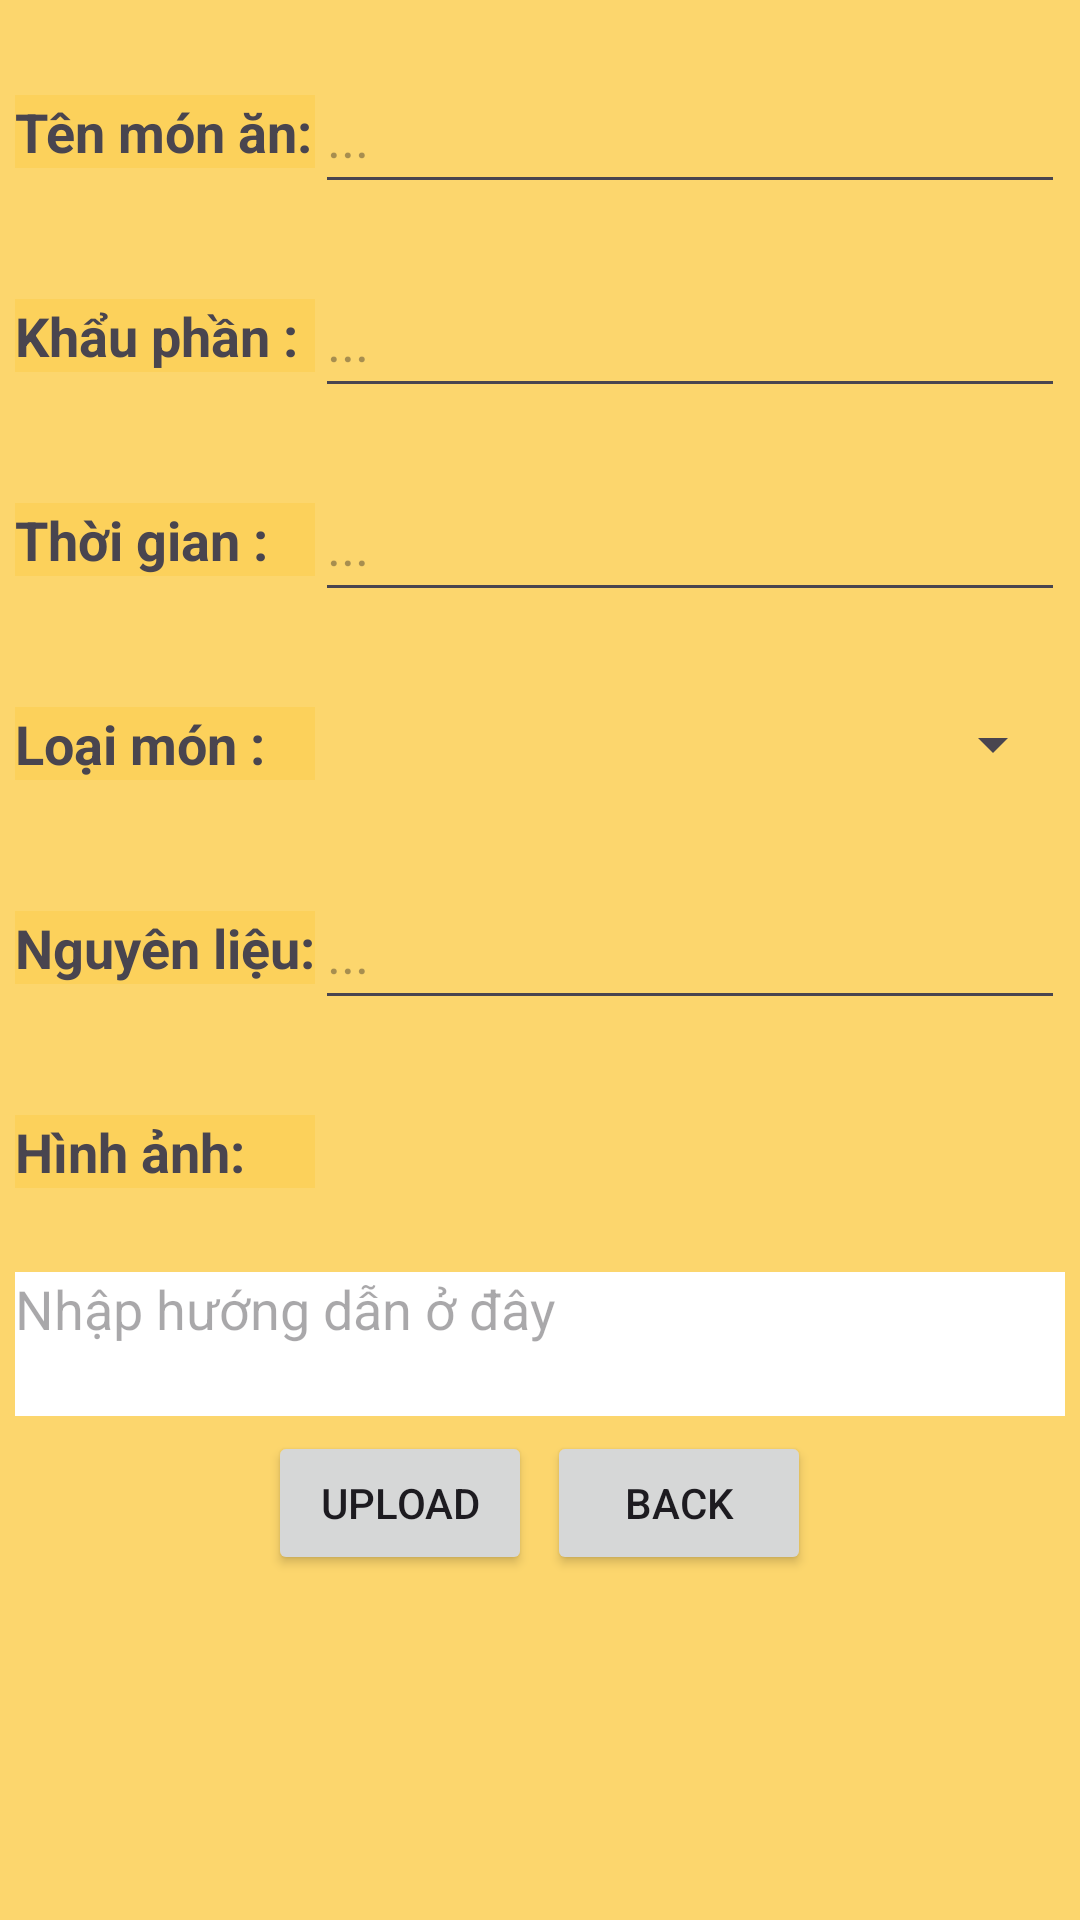

Write the Android layout XML for this screen, with the resource values it uses.
<!-- AndroidManifest.xml: application theme Theme.Cook_Program -->
<!-- res/layout/them_mon_an.xml -->
<?xml version="1.0" encoding="utf-8"?>
<LinearLayout xmlns:android="http://schemas.android.com/apk/res/android"
    xmlns:app="http://schemas.android.com/apk/res-auto"
    xmlns:tools="http://schemas.android.com/tools"
    android:layout_width="match_parent"
    android:layout_height="match_parent"
    android:orientation="vertical"
    tools:context=".MainActivity"
    android:background="#fcd66d">

    <LinearLayout
        android:layout_width="wrap_content"
        android:layout_height="wrap_content"
        android:gravity="center"
        android:layout_gravity="center"
        android:layout_marginTop="20dp">
        <TextView
            android:layout_width="100dp"
            android:layout_height="wrap_content"
            android:text="Tên món ăn: "
            app:layout_constraintBottom_toBottomOf="parent"
            app:layout_constraintEnd_toEndOf="parent"
            app:layout_constraintStart_toStartOf="parent"
            app:layout_constraintTop_toTopOf="parent"
            android:textSize="18dp"
            android:background="#fcd15b"
            android:textStyle="bold"/>

        <EditText
            android:id="@+id/txtTenmon"
            android:layout_width="250dp"
            android:layout_height="wrap_content"
            android:hint="..."
            android:minHeight="48dp"
            app:layout_constraintBottom_toBottomOf="parent"
            app:layout_constraintEnd_toEndOf="parent"
            app:layout_constraintStart_toStartOf="parent"
            app:layout_constraintTop_toTopOf="parent" />

    </LinearLayout>

    <LinearLayout
        android:layout_width="wrap_content"
        android:layout_height="wrap_content"
        android:gravity="center"
        android:layout_gravity="center"
        android:layout_marginTop="20dp">
        <TextView
            android:layout_width="100dp"
            android:layout_height="wrap_content"
            android:text="Khẩu phần : "
            app:layout_constraintBottom_toBottomOf="parent"
            app:layout_constraintEnd_toEndOf="parent"
            app:layout_constraintStart_toStartOf="parent"
            app:layout_constraintTop_toTopOf="parent"
            android:textSize="18dp"
            android:background="#fcd15b"
            android:textStyle="bold"/>

        <EditText
            android:id="@+id/txtKhauphan"
            android:layout_width="250dp"
            android:layout_height="wrap_content"
            android:hint="..."
            android:minHeight="48dp"
            app:layout_constraintBottom_toBottomOf="parent"
            app:layout_constraintEnd_toEndOf="parent"
            app:layout_constraintStart_toStartOf="parent"
            app:layout_constraintTop_toTopOf="parent" />

    </LinearLayout>
    <LinearLayout
        android:layout_width="wrap_content"
        android:layout_height="wrap_content"
        android:gravity="center"
        android:layout_gravity="center"
        android:layout_marginTop="20dp">
        <TextView
            android:layout_width="100dp"
            android:layout_height="wrap_content"
            android:text="Thời gian : "
            app:layout_constraintBottom_toBottomOf="parent"
            app:layout_constraintEnd_toEndOf="parent"
            app:layout_constraintStart_toStartOf="parent"
            app:layout_constraintTop_toTopOf="parent"
            android:textSize="18dp"
            android:background="#fcd15b"
            android:textStyle="bold"/>

        <EditText
            android:id="@+id/txtThoigiannau"
            android:layout_width="250dp"
            android:layout_height="wrap_content"
            android:hint="..."
            android:minHeight="48dp"
            app:layout_constraintBottom_toBottomOf="parent"
            app:layout_constraintEnd_toEndOf="parent"
            app:layout_constraintStart_toStartOf="parent"
            app:layout_constraintTop_toTopOf="parent" />

    </LinearLayout>
    <LinearLayout
        android:layout_width="wrap_content"
        android:layout_height="wrap_content"
        android:gravity="center"
        android:layout_gravity="center"
        android:layout_marginTop="20dp">
        <TextView
            android:layout_width="100dp"
            android:layout_height="wrap_content"
            android:text="Loại món : "
            app:layout_constraintBottom_toBottomOf="parent"
            app:layout_constraintEnd_toEndOf="parent"
            app:layout_constraintStart_toStartOf="parent"
            app:layout_constraintTop_toTopOf="parent"
            android:textSize="18dp"
            android:background="#fcd15b"
            android:textStyle="bold"/>

        <Spinner
            android:id="@+id/spnLoai"
            android:layout_width="250dp"
            android:layout_height="wrap_content"
            android:hint="..."
            android:minHeight="48dp"
            app:layout_constraintBottom_toBottomOf="parent"
            app:layout_constraintEnd_toEndOf="parent"
            app:layout_constraintStart_toStartOf="parent"
            app:layout_constraintTop_toTopOf="parent" />

    </LinearLayout>
    <LinearLayout
        android:layout_width="wrap_content"
        android:layout_height="wrap_content"
        android:gravity="center"
        android:layout_gravity="center"
        android:layout_marginTop="20dp">
        <TextView
            android:layout_width="100dp"
            android:layout_height="wrap_content"
            android:text="Nguyên liệu: "
            app:layout_constraintBottom_toBottomOf="parent"
            app:layout_constraintEnd_toEndOf="parent"
            app:layout_constraintStart_toStartOf="parent"
            app:layout_constraintTop_toTopOf="parent"
            android:textSize="18dp"
            android:background="#fcd15b"
            android:textStyle="bold"/>

        <EditText
            android:id="@+id/txtNguyenlieu"
            android:layout_width="250dp"
            android:layout_height="wrap_content"
            android:hint="..."
            android:minHeight="48dp"
            app:layout_constraintBottom_toBottomOf="parent"
            app:layout_constraintEnd_toEndOf="parent"
            app:layout_constraintStart_toStartOf="parent"
            app:layout_constraintTop_toTopOf="parent" />

    </LinearLayout>
    <LinearLayout
        android:layout_width="wrap_content"
        android:layout_height="wrap_content"
        android:gravity="center"
        android:layout_gravity="center"
        android:layout_marginTop="20dp">

        <TextView
            android:layout_width="100dp"
            android:layout_height="wrap_content"
            android:background="#fcd15b"
            android:text="Hình ảnh: "
            android:textSize="18dp"
            android:textStyle="bold"
            app:layout_constraintBottom_toBottomOf="parent"
            app:layout_constraintEnd_toEndOf="parent"
            app:layout_constraintStart_toStartOf="parent"
            app:layout_constraintTop_toTopOf="parent" />

        <ImageView
            android:id="@+id/imgHinhanh"
            android:layout_width="250dp"
            android:layout_height="wrap_content"
            android:hint="..."
            android:minHeight="48dp"
            app:layout_constraintBottom_toBottomOf="parent"
            app:layout_constraintEnd_toEndOf="parent"
            app:layout_constraintStart_toStartOf="parent"
            app:layout_constraintTop_toTopOf="parent" />

    </LinearLayout>
    <LinearLayout
        android:layout_width="wrap_content"
        android:layout_height="wrap_content"
        android:gravity="center"
        android:layout_gravity="center"
        android:layout_marginTop="16dp">

        <EditText
            android:id="@+id/txtHuongdan"
            android:layout_width="350dp"
            android:layout_height="48dp"
            android:inputType="textMultiLine"
            android:hint="Nhập hướng dẫn ở đây"
            android:background="#FFFFFF"
            android:gravity="start|top"/>
    </LinearLayout>
    <LinearLayout
        android:layout_width="wrap_content"
        android:layout_height="wrap_content"
        android:gravity="center"
        android:layout_gravity="center"
        android:layout_marginTop="5dp">

        <Button
            android:id="@+id/btnUpload"
            android:layout_width="wrap_content"
            android:layout_height="wrap_content"
            android:layout_weight="1"
            android:text="UPLOAD">
        </Button>

        <Button
            android:id="@+id/btnDong"
            android:layout_width="wrap_content"
            android:layout_height="wrap_content"
            android:layout_weight="1"
            android:layout_marginLeft="5dp"
            android:text="BACK"></Button>
    </LinearLayout>

</LinearLayout>
<!-- resources referenced by this layout -->
<resources>
  <style name="Theme.Cook_Program" parent="Base.Theme.Cook_Program" />
  <style name="Base.Theme.Cook_Program" parent="Theme.Material3.DayNight.NoActionBar">
          
          
      </style>
</resources>
